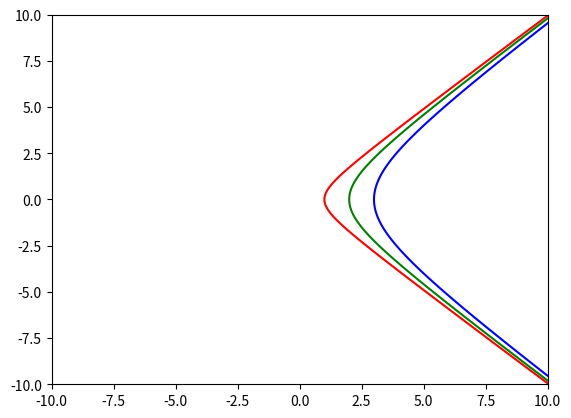

Reproduce this figure in Python.
#-*- coding:utf-8 -*-
import numpy as np
import matplotlib.pyplot as plt

t = np.arange(-np.pi / 2,np.pi / 2,0.01*np.pi)
x = 1 / np.cos(t)
y = 1 * np.tan(t)
plt.xlim(-10,10)
plt.ylim(-10,10)
x2 = 2 / np.cos(t)
y2 = 2 * np.tan(t)

x3 = 3 / np.cos(t)
y3 = 3 * np.tan(t)
plt.plot(x,y,c='r')
plt.plot(x2,y2,c='g')
plt.plot(x3,y3,c='b')
plt.show()